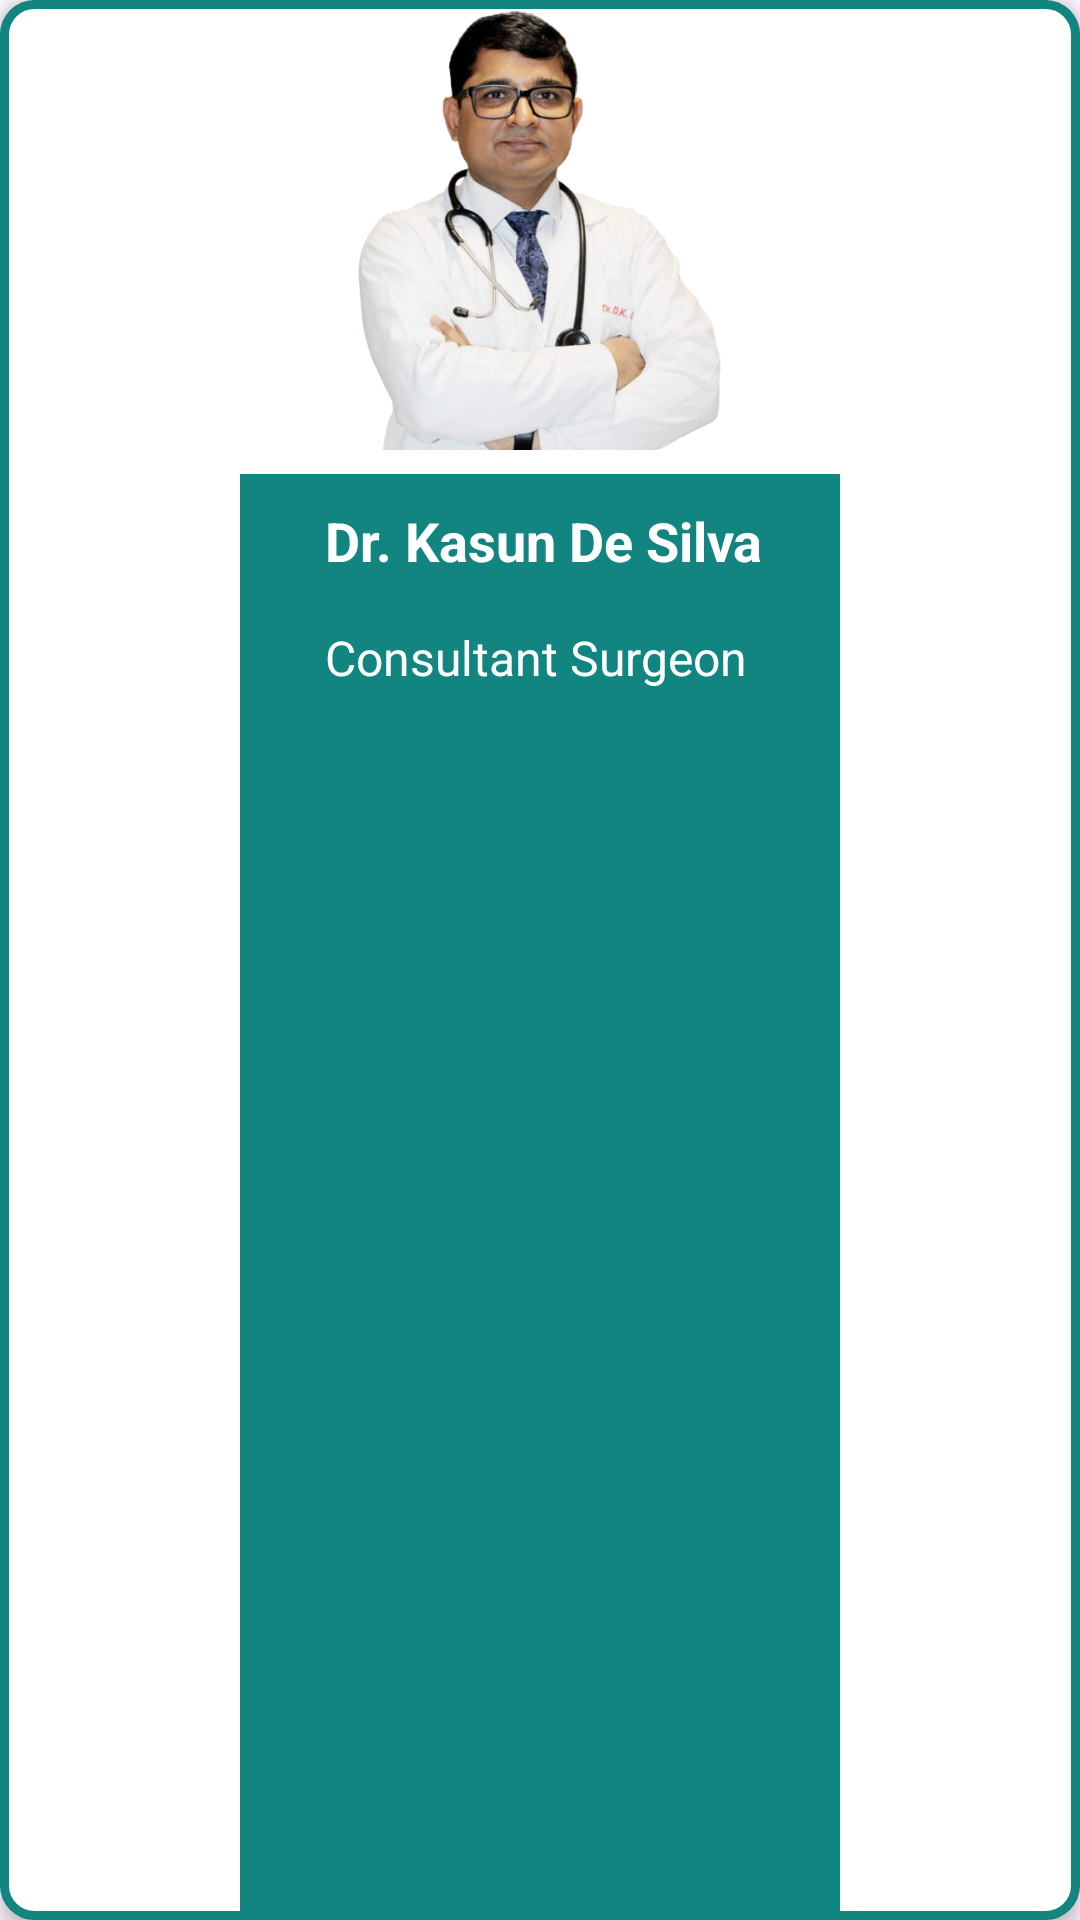

The Android layout XML behind this screen, and the referenced resources:
<!-- AndroidManifest.xml: application theme Theme.LabExam02 -->
<!-- res/layout/kasun.xml -->
<?xml version="1.0" encoding="utf-8"?>
<LinearLayout
    xmlns:android="http://schemas.android.com/apk/res/android"
    xmlns:tools="http://schemas.android.com/tools"
    android:layout_width="200dp"
    android:layout_height="wrap_content"
    android:orientation="vertical"
    android:gravity="center"
    android:background="@drawable/button_border"
    android:elevation="4dp"
    android:layout_gravity="center"
    android:clipToOutline="true">

    <ImageView
        android:id="@+id/doctorImage"
        android:layout_width="150dp"
        android:layout_height="150dp"
        android:src="@drawable/kasun"
        android:layout_gravity="center"

        android:layout_marginBottom="8dp" />

    <LinearLayout
        android:layout_width="200dp"
        android:layout_height="match_parent"
        android:orientation="vertical"
        android:background="@color/blue"
        android:padding="0dp"
        >

        <TextView
            android:id="@+id/doctorName"
            android:layout_width="wrap_content"
            android:layout_height="wrap_content"
            android:layout_marginBottom="4dp"
            android:gravity="center"
            android:text="Dr. Kasun De Silva"
            android:textColor="@color/white"
            android:textSize="18sp"
            android:textStyle="bold"
            android:layout_marginLeft="28dp"
            android:layout_marginTop="10dp"/>

        <TextView
            android:id="@+id/doctorTitle"
            android:layout_width="wrap_content"
            android:layout_height="wrap_content"
            android:layout_marginTop="4dp"

            android:gravity="center"
            android:padding="8dp"
            android:text="Consultant Surgeon"
            android:textColor="@color/white"
            android:textSize="16sp"
            android:layout_marginLeft="20dp"/>
    </LinearLayout>

</LinearLayout>
<!-- resources referenced by this layout -->
<resources>
  <color name="blue">#128580</color>
  <color name="white">#FFFFFFFF</color>
  <!-- drawable button_border (drawable) -->
  <shape xmlns:android="http://schemas.android.com/apk/res/android" android:shape="rectangle">
      <solid android:color="@color/white" />
      <stroke android:width="3dp" android:color="@color/blue"/>
  
      <corners android:radius="10dp"/>
  </shape>
  <!-- drawable kasun: png bitmap (drawable, 222687 bytes) -->
  <style name="Theme.LabExam02" parent="Base.Theme.LabExam02" />
  <style name="Base.Theme.LabExam02" parent="Theme.Material3.DayNight.NoActionBar">
          
  
          
      </style>
</resources>
